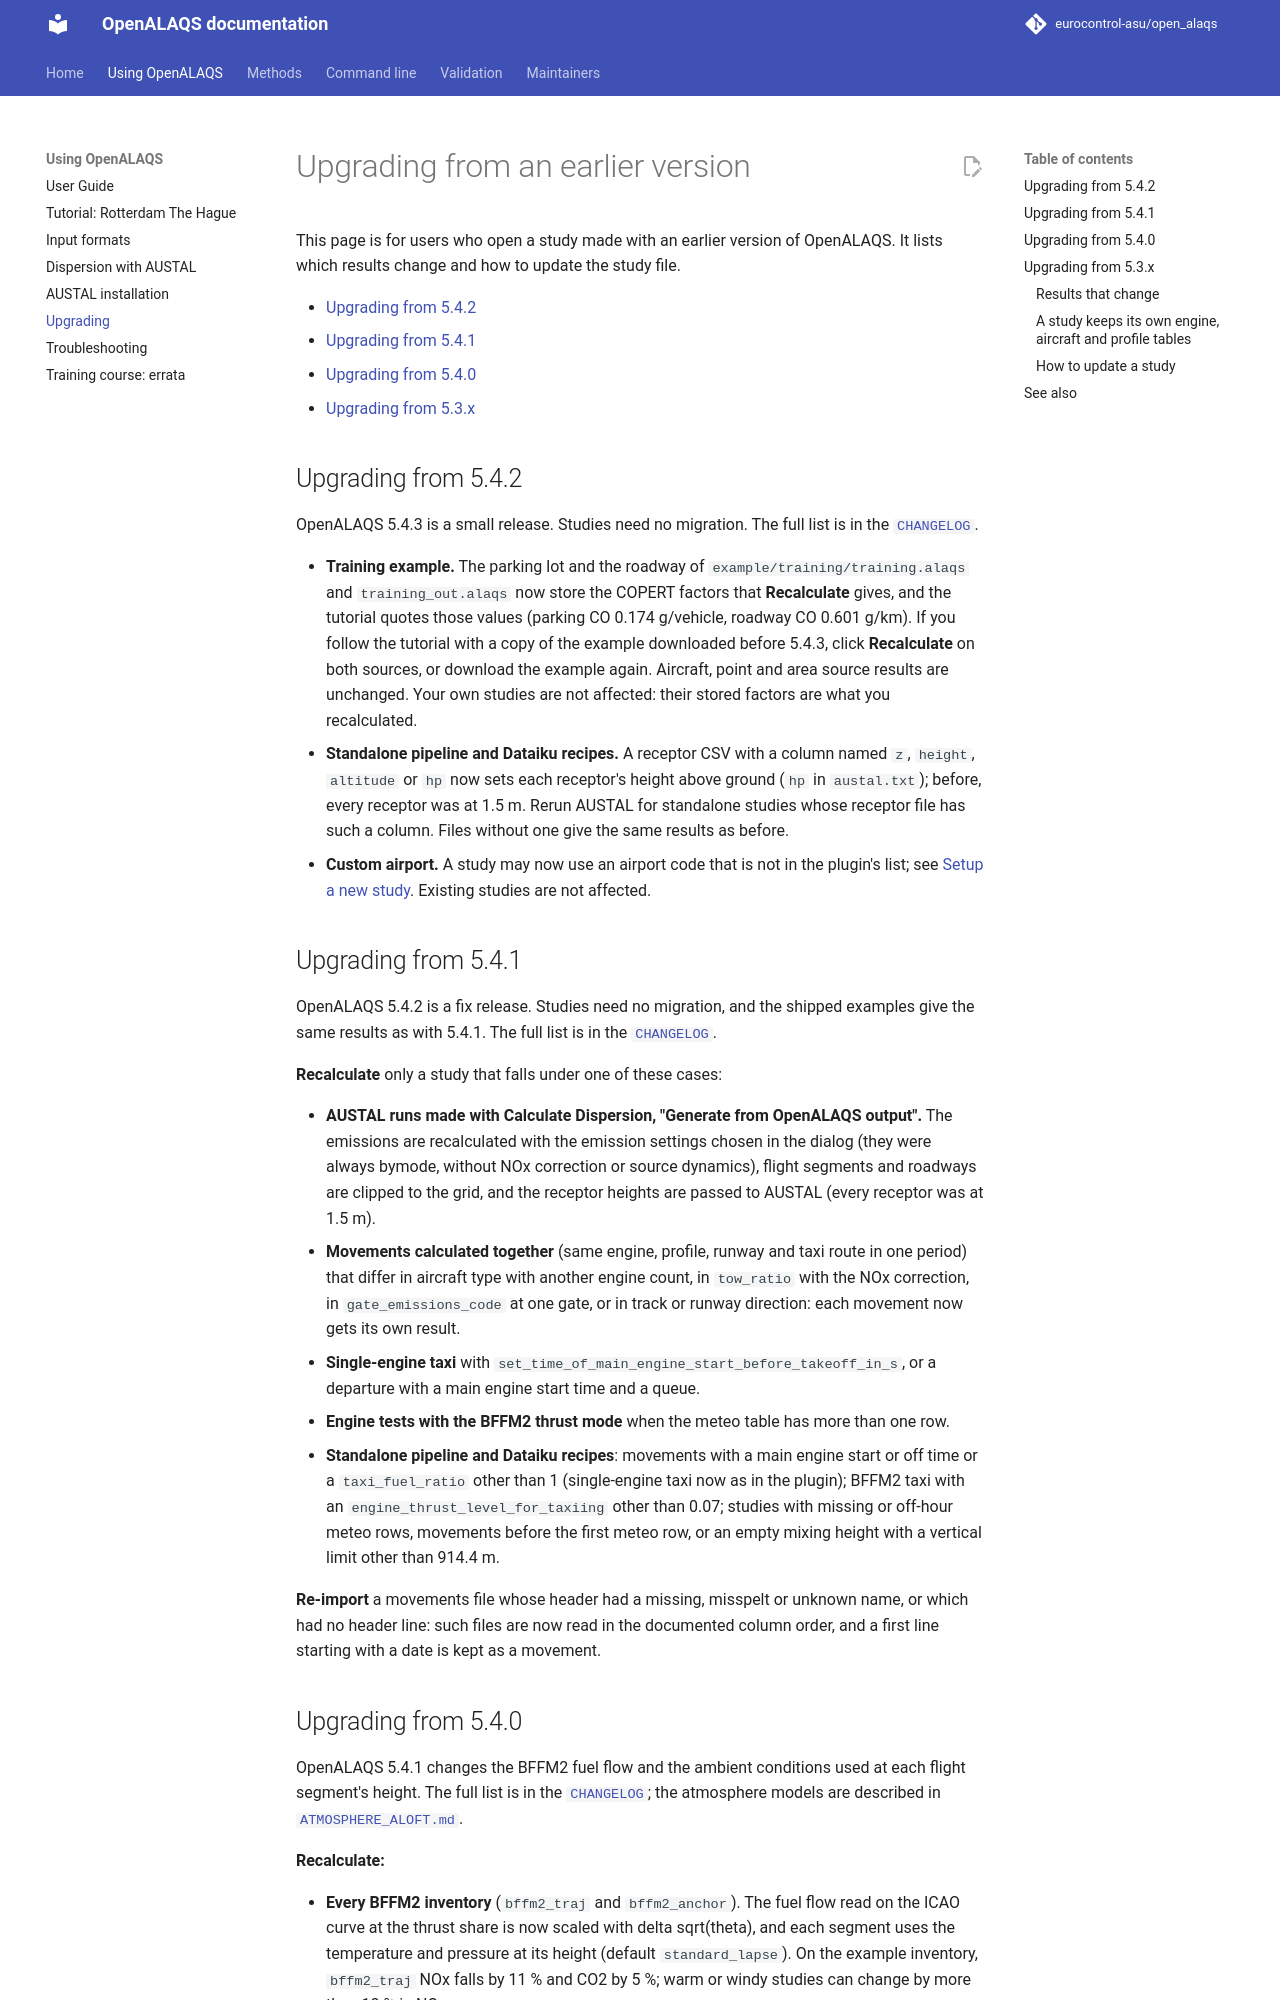

repository: eurocontrol-asu/open_alaqs · page: 5.4.3/documents/user/UPGRADING.html · generator: mkdocs

# Upgrading from an earlier version

This page is for users who open a study made with an earlier version of OpenALAQS. It lists which results change and how to update the study file.

- [Upgrading from 5.4.3](#upgrading-from-543)
- [Upgrading from 5.4.2](#upgrading-from-542)
- [Upgrading from 5.4.1](#upgrading-from-541)
- [Upgrading from 5.4.0](#upgrading-from-540)
- [Upgrading from 5.3.x](#upgrading-from-53x)

## Upgrading from 5.4.3

OpenALAQS 5.4.4 is a fix release. Studies need no migration and results do not change. The full list is in the [`CHANGELOG`](../../CHANGELOG.md).

- **AUSTAL from the Emissions Inventory Analysis window.** Ticking **Is Enabled** on the AUSTAL tab after a table, time series or map had been shown did nothing. It now takes effect: the next table, time series or map runs the calculation with AUSTAL, asks for the output folder and writes the AUSTAL input files.
- **Inventory period.** Calculate Emissions Inventory now writes the period row of `tbl_InvPeriod` (study start and end, airport elevation, method flags); every inventory made with 5.x had the table empty. The plugin does not read it. Inventories made before 5.4.4 keep the empty table: for the Dataiku recipe of the standalone, use the package of build v5.4.3 or later (it takes the period from `tbl_InvTime`), set `year`, or regenerate the inventory.

## Upgrading from 5.4.2

OpenALAQS 5.4.3 is a small release. Studies need no migration. The full list is in the [`CHANGELOG`](../../CHANGELOG.md).

- **Training example.** The parking lot and the roadway of `example/training/training.alaqs` and `training_out.alaqs` now store the COPERT factors that **Recalculate** gives, and the tutorial quotes those values (parking CO 0.174 g/vehicle, roadway CO 0.601 g/km). If you follow the tutorial with a copy of the example downloaded before 5.4.3, click **Recalculate** on both sources, or download the example again. Aircraft, point and area source results are unchanged. Your own studies are not affected: their stored factors are what you recalculated.
- **Standalone pipeline and Dataiku recipes.** A receptor CSV with a column named `z`, `height`, `altitude` or `hp` now sets each receptor's height above ground (`hp` in `austal.txt`); before, every receptor was at 1.5 m. Rerun AUSTAL for standalone studies whose receptor file has such a column. Files without one give the same results as before.
- **Custom airport.** A study may now use an airport code that is not in the plugin's list; see [Setup a new study](USER_GUIDE.md#setup-a-new-study). Existing studies are not affected.

## Upgrading from 5.4.1

OpenALAQS 5.4.2 is a fix release. Studies need no migration, and the shipped examples give the same results as with 5.4.1. The full list is in the [`CHANGELOG`](../../CHANGELOG.md).

**Recalculate** only a study that falls under one of these cases:

- **AUSTAL runs made with Calculate Dispersion, "Generate from OpenALAQS output".** The emissions are recalculated with the emission settings chosen in the dialog (they were always bymode, without NOx correction or source dynamics), flight segments and roadways are clipped to the grid, and the receptor heights are passed to AUSTAL (every receptor was at 1.5 m).
- **Movements calculated together** (same engine, profile, runway and taxi route in one period) that differ in aircraft type with another engine count, in `tow_ratio` with the NOx correction, in `gate_emissions_code` at one gate, or in track or runway direction: each movement now gets its own result.
- **Single-engine taxi** with `set_time_of_main_engine_start_before_takeoff_in_s`, or a departure with a main engine start time and a queue.
- **Engine tests with the BFFM2 thrust mode** when the meteo table has more than one row.
- **Standalone pipeline and Dataiku recipes**: movements with a main engine start or off time or a `taxi_fuel_ratio` other than 1 (single-engine taxi now as in the plugin); BFFM2 taxi with an `engine_thrust_level_for_taxiing` other than 0.07; studies with missing or off-hour meteo rows, movements before the first meteo row, or an empty mixing height with a vertical limit other than 914.4 m.

**Re-import** a movements file whose header had a missing, misspelt or unknown name, or which had no header line: such files are now read in the documented column order, and a first line starting with a date is kept as a movement.
